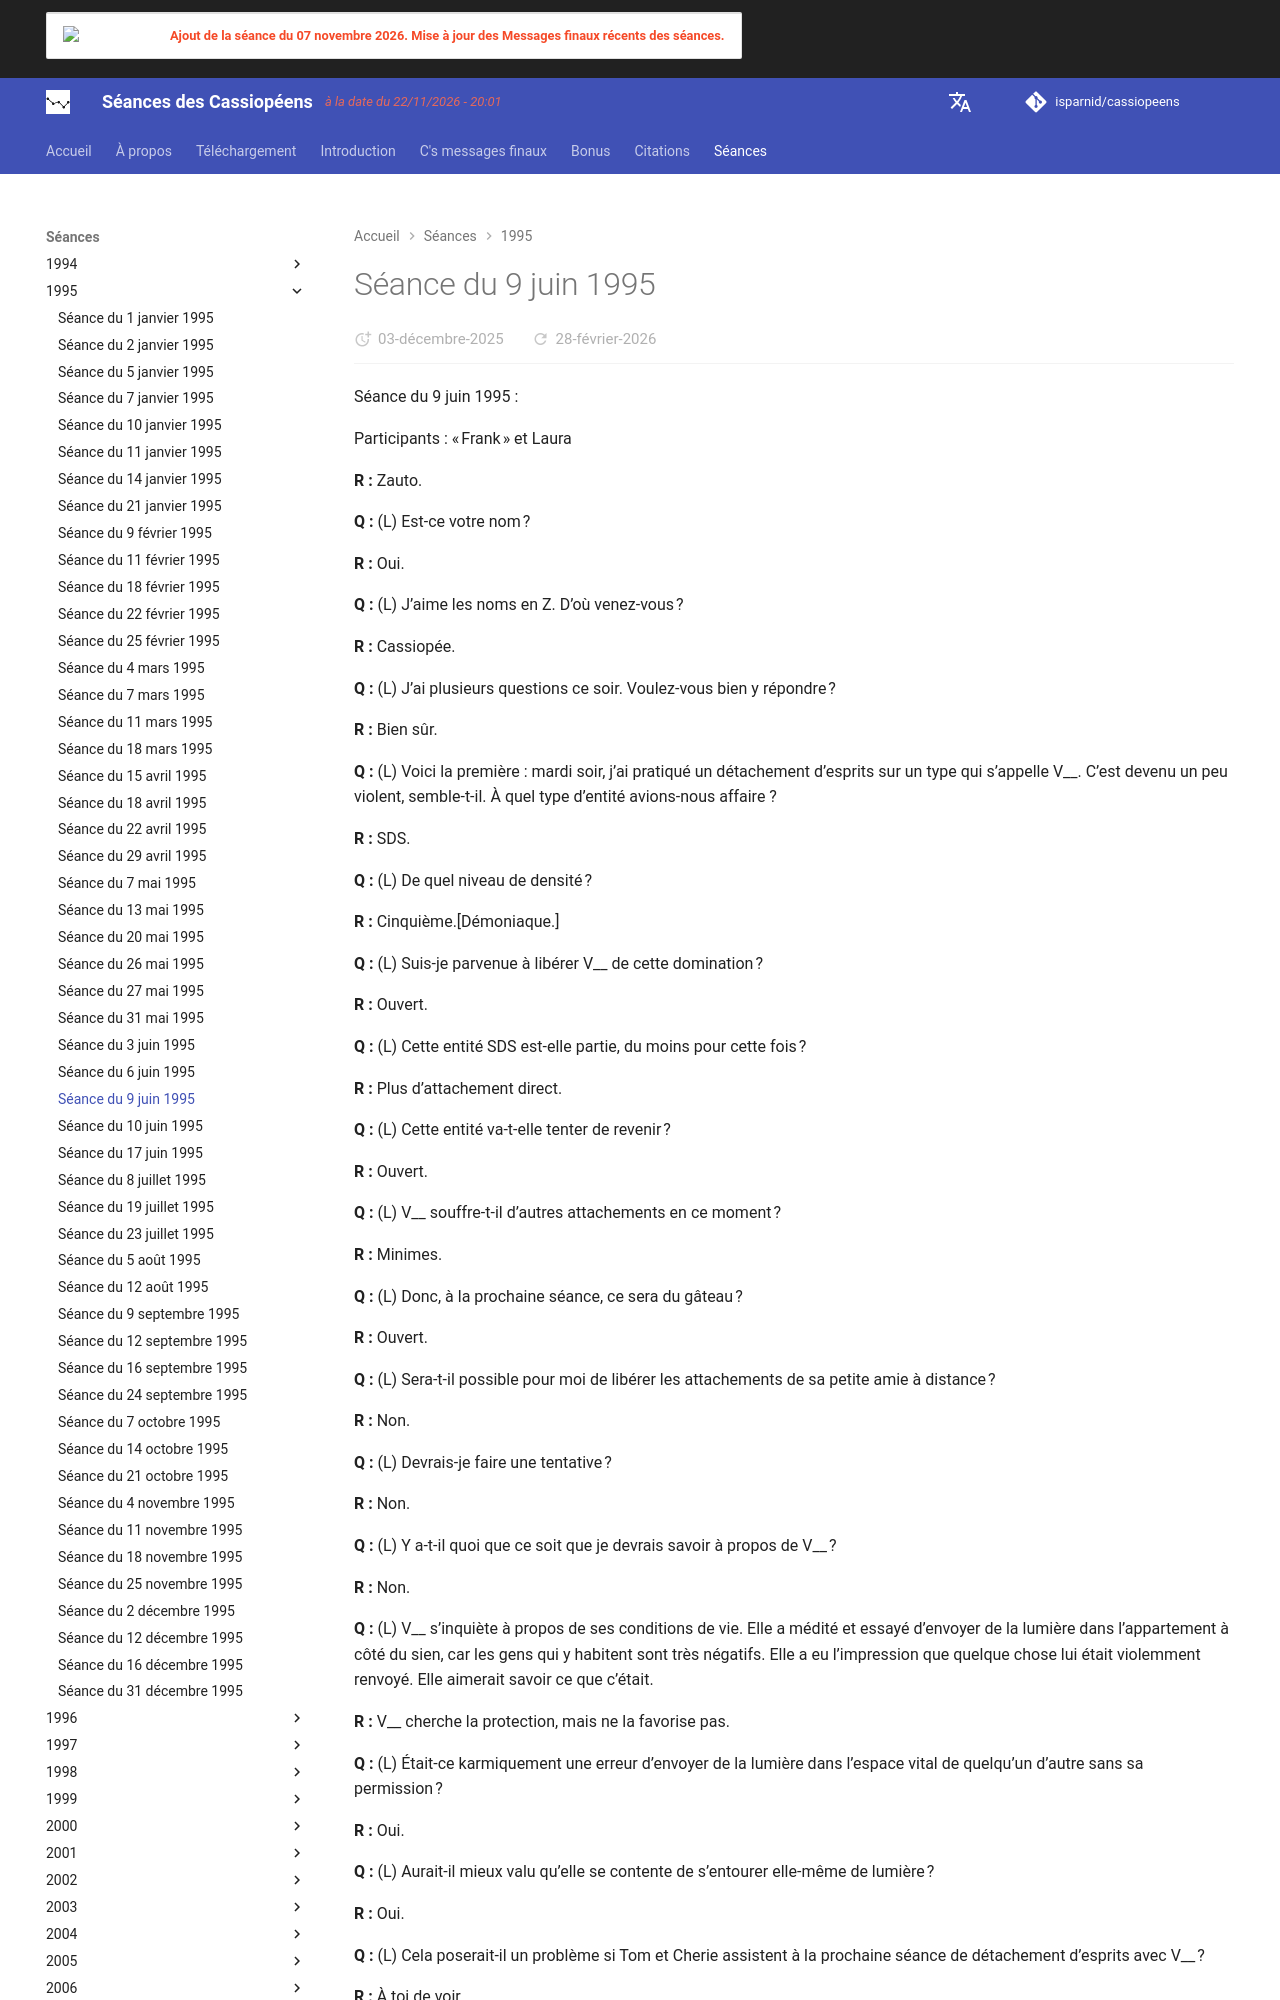

repository: isparnid/cassiopeens · page: séances/1995/1995-06-09/index.html · generator: mkdocs

---
title: "Séance du 9 juin 1995"
date:
  created: 2026-01-24
  updated: 2026-01-24
---

# Séance du 9 juin 1995

Séance du 9 juin 1995 :

Participants : « Frank » et Laura

**R :** Zauto.

**Q :** (L) Est-ce votre nom ?

**R :** Oui.

**Q :** (L) J’aime les noms en Z. D’où venez-vous ?

**R :** Cassiopée.

**Q :** (L) J’ai plusieurs questions ce soir. Voulez-vous bien y répondre ?

**R :** Bien sûr.

**Q :** (L) Voici la première : mardi soir, j’ai pratiqué un détachement d’esprits sur un type qui s’appelle V__. C’est devenu un peu violent, semble-t-il. À quel type d’entité avions-nous affaire ?

**R :** SDS.

**Q :** (L) De quel niveau de densité ?

**R :** Cinquième.[Démoniaque.]

**Q :** (L) Suis-je parvenue à libérer V__ de cette domination ?

**R :** Ouvert.

**Q :** (L) Cette entité SDS est-elle partie, du moins pour cette fois ?

**R :** Plus d’attachement direct.

**Q :** (L) Cette entité va-t-elle tenter de revenir ?

**R :** Ouvert.

**Q :** (L) V__ souffre-t-il d’autres attachements en ce moment ?

**R :** Minimes.

**Q :** (L) Donc, à la prochaine séance, ce sera du gâteau ?

**R :** Ouvert.

**Q :** (L) Sera-t-il possible pour moi de libérer les attachements de sa petite amie à distance ?

**R :** Non.

**Q :** (L) Devrais-je faire une tentative ?

**R :** Non.

**Q :** (L) Y a-t-il quoi que ce soit que je devrais savoir à propos de V__ ?

**R :** Non.

**Q :** (L) V__ s’inquiète à propos de ses conditions de vie. Elle a médité et essayé d’envoyer de la lumière dans l’appartement à côté du sien, car les gens qui y habitent sont très négatifs. Elle a eu l’impression que quelque chose lui était violemment renvoyé. Elle aimerait savoir ce que c’était.

**R :** V__ cherche la protection, mais ne la favorise pas.

**Q :** (L) Était-ce karmiquement une erreur d’envoyer de la lumière dans l’espace vital de quelqu’un d’autre sans sa permission ?

**R :** Oui.

**Q :** (L) Aurait-il mieux valu qu’elle se contente de s’entourer elle-même de lumière ?

**R :** Oui.

**Q :** (L) Cela poserait-il un problème si Tom et Cherie assistent à la prochaine séance de détachement d’esprits avec V__ ?

**R :** À toi de voir.

**Q :** (L) Et qu’en est-il de leurs « aprioris » ?

**R :** OK.

**Q :** (L) Je suis allée voir le médecin pour le bilan final. Quand puis-je espérer un règlement et pour quel montant ?

**R :** Ouvert.

**Q :** (L) Eh bien, combien ?

**R :** Ne t’inquiètes pas, nous t’avons enseigné à avoir foi en ces questions. Sinon, une énergie précieuse est gaspillée, et en outre, « tout vient à point à qui sait attendre ».
